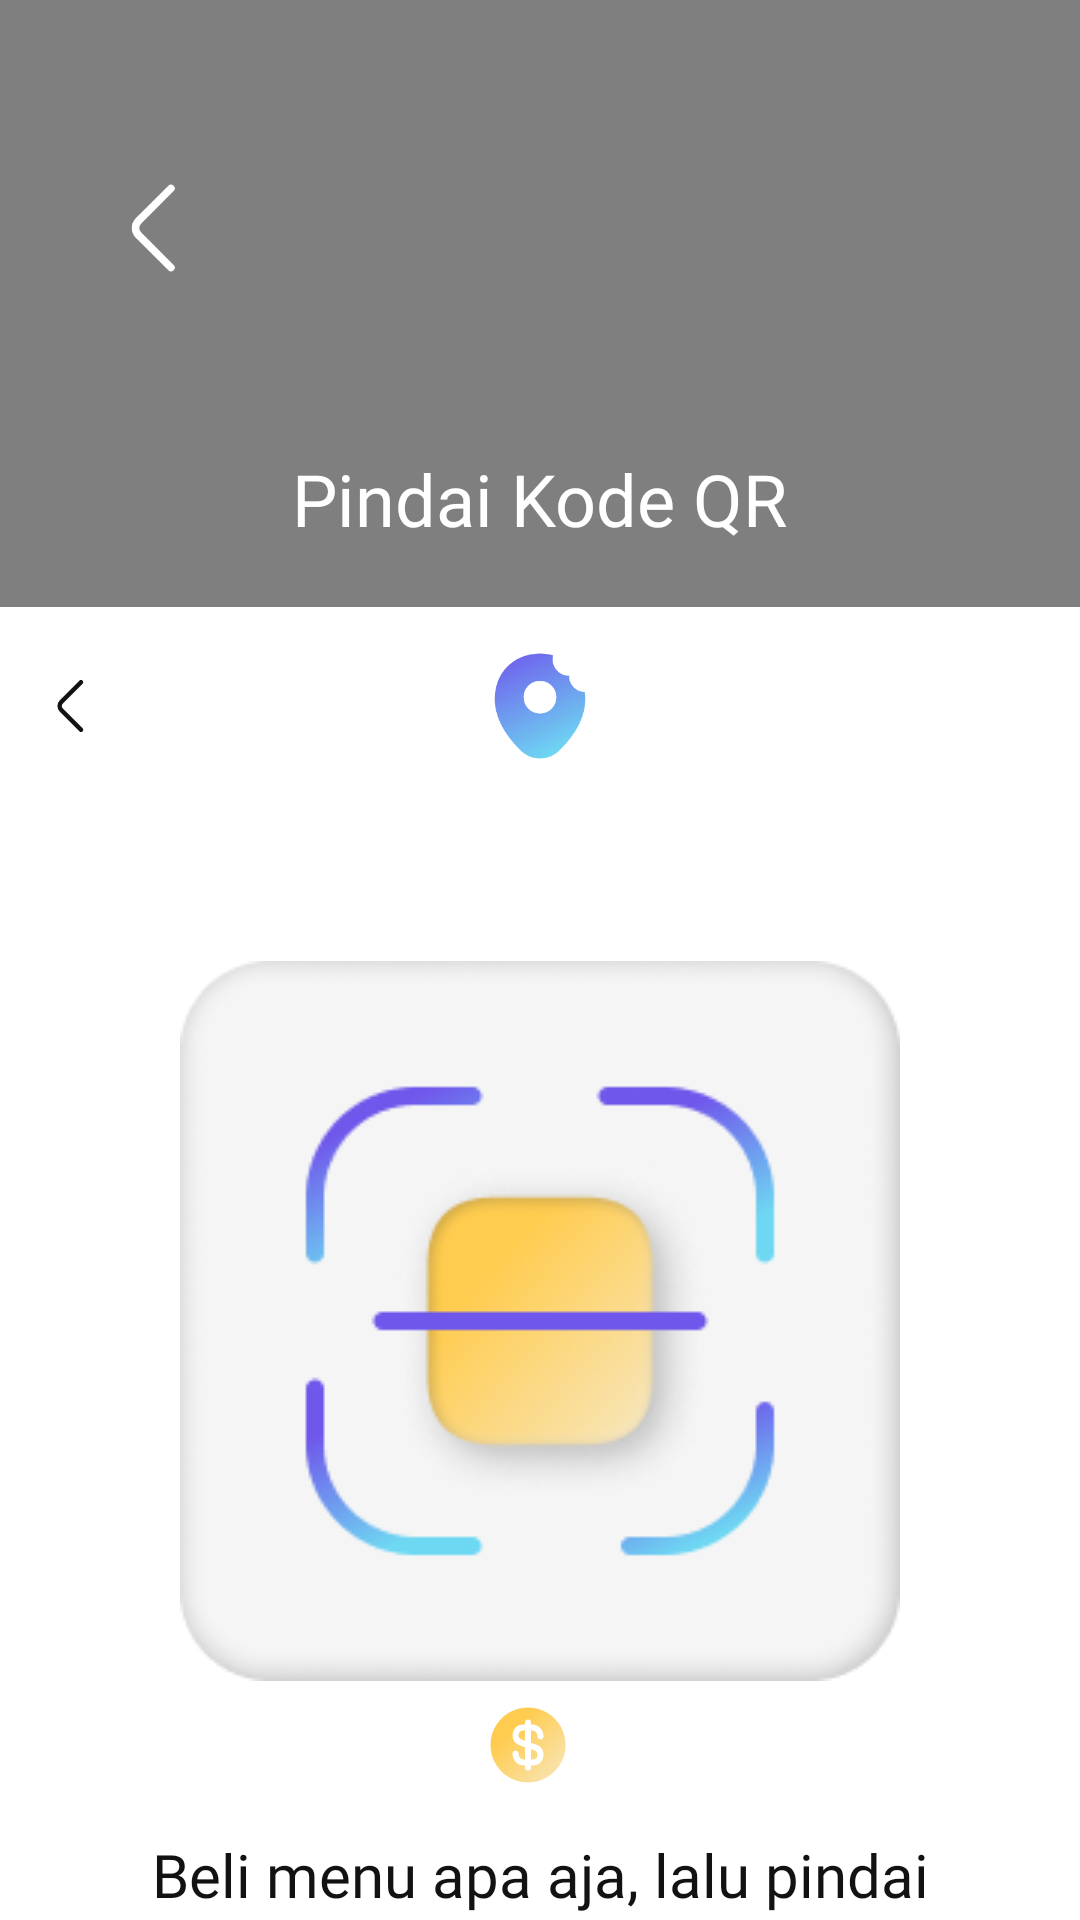

Android layout source for this screen:
<!-- AndroidManifest.xml: application theme Theme.Foodney -->
<!-- res/layout/fragment_camera.xml -->
<?xml version="1.0" encoding="utf-8"?>
<layout xmlns:android="http://schemas.android.com/apk/res/android"
    xmlns:tools="http://schemas.android.com/tools"
    xmlns:app="http://schemas.android.com/apk/res-auto">

    <data>
        <variable
            name="viewmodel"
            type="com.raion.foodney.ui.mainScreens.MainViewModel" />
    </data>

    <androidx.coordinatorlayout.widget.CoordinatorLayout
        android:id="@+id/fragment_scan_camera"
        android:layout_width="match_parent"
        android:layout_height="match_parent">

        <FrameLayout
            android:layout_width="match_parent"
            android:layout_height="match_parent"
            tools:context=".ui.mainScreens.scanCamera.CameraFragment">

            <androidx.constraintlayout.widget.ConstraintLayout
                android:layout_width="match_parent"
                android:layout_height="wrap_content"
                android:elevation="10dp"
                android:paddingStart="16dp"
                android:paddingEnd="16dp">

                <ImageView
                    android:id="@+id/btn_back"
                    android:layout_width="40dp"
                    android:layout_height="40dp"
                    android:layout_marginStart="16dp"
                    android:layout_marginTop="56dp"
                    android:src="@drawable/iv_arrow_left"
                    app:layout_constraintStart_toStartOf="parent"
                    app:layout_constraintTop_toTopOf="parent"
                    app:tint="@color/white" />

                <TextView
                    style="@style/heading2"
                    android:layout_width="wrap_content"
                    android:layout_height="wrap_content"
                    android:layout_marginTop="150dp"
                    android:text="Pindai Kode QR"
                    android:textColor="@color/white"
                    app:layout_constraintEnd_toEndOf="parent"
                    app:layout_constraintStart_toStartOf="parent"
                    app:layout_constraintTop_toTopOf="parent" />
            </androidx.constraintlayout.widget.ConstraintLayout>

            <com.budiyev.android.codescanner.CodeScannerView
                android:id="@+id/viewFinder"
                android:layout_width="match_parent"
                android:layout_height="match_parent"
                app:autoFocusButtonVisible="true"
                app:flashButtonPaddingHorizontal="240dp"
                app:flashButtonPaddingVertical="64dp"
                app:frameAspectRatioHeight="1"
                app:frameAspectRatioWidth="1"
                app:frameCornersRadius="40dp"
                app:frameCornersSize="50dp"
                app:frameSize="0.75"
                app:frameVisible="false"
                app:maskColor="#77000000" />

        </FrameLayout>

        <androidx.constraintlayout.widget.ConstraintLayout
            android:id="@+id/scan_bottom_sheet"
            android:layout_width="match_parent"
            android:layout_height="match_parent"
            android:padding="12dp"
            android:background="@color/white"
            app:layout_behavior="com.google.android.material.bottomsheet.BottomSheetBehavior">

            <ImageView
                android:id="@+id/logo_header"
                android:layout_width="42dp"
                android:layout_height="42dp"
                android:src="@drawable/iv_logo"
                android:importantForAccessibility="no"
                app:layout_constraintTop_toTopOf="parent"
                app:layout_constraintStart_toStartOf="parent"
                app:layout_constraintEnd_toEndOf="parent"/>

            <ImageView
                android:layout_width="wrap_content"
                android:layout_height="wrap_content"
                android:src="@drawable/iv_arrow_left"
                android:importantForAccessibility="no"
                app:layout_constraintTop_toTopOf="@id/logo_header"
                app:layout_constraintStart_toStartOf="parent"
                app:layout_constraintBottom_toBottomOf="@id/logo_header"/>

            <LinearLayout
                android:layout_width="match_parent"
                android:layout_height="wrap_content"
                app:layout_constraintTop_toBottomOf="@id/logo_header"
                android:orientation="vertical"
                android:gravity="center">

                <ImageView
                    android:id="@+id/iv_scan"
                    android:layout_width="wrap_content"
                    android:layout_height="wrap_content"
                    android:importantForAccessibility="no"
                    android:layout_marginTop="64dp"
                    android:src="@drawable/iv_scan_info"/>

                <TextView
                    android:id="@+id/tv_scan_reward"
                    android:layout_width="wrap_content"
                    android:layout_height="wrap_content"
                    android:text="@{@string/mission_reward(viewmodel.currentMission.coinReward)}"
                    tools:text="+ 30"
                    android:textAlignment="center"
                    android:textColor="@color/purple"
                    style="@style/heading1"
                    app:drawableStartCompat="@drawable/ic_dollar_circle"
                    android:drawablePadding="8dp"/>

                <TextView
                    android:id="@+id/tv_scan_mission_objective"
                    android:layout_width="match_parent"
                    android:layout_height="wrap_content"
                    android:text="@string/info_scan_objective"
                    android:textAlignment="center"
                    style="@style/heading3"
                    android:layout_marginTop="8dp"
                    android:paddingStart="32dp"
                    android:paddingEnd="32dp"/>

                <TextView
                    android:id="@+id/tv_scan_mission_objective_success"
                    android:layout_width="match_parent"
                    android:layout_height="wrap_content"
                    android:text="@string/scan_mission_objective_success"
                    android:textAlignment="center"
                    style="@style/caption"
                    android:visibility="gone"
                    android:layout_marginTop="8dp"
                    android:paddingStart="64dp"
                    android:paddingEnd="64dp"/>

                <com.google.android.material.button.MaterialButton
                    android:id="@+id/btn_scan"
                    android:layout_width="match_parent"
                    android:layout_height="56dp"
                    android:layout_marginTop="16dp"
                    android:text="@string/pindai"
                    app:cornerRadius="22dp"
                    android:layout_marginEnd="32dp"
                    android:layout_marginStart="32dp"
                    app:backgroundTint="@color/black"
                    android:textColor="@color/white"
                    android:textAllCaps="false"
                    android:fontFamily="@font/poppins_semi_bold"/>
            </LinearLayout>




        </androidx.constraintlayout.widget.ConstraintLayout>
    </androidx.coordinatorlayout.widget.CoordinatorLayout>
</layout>
<!-- resources referenced by this layout -->
<resources>
  <color name="black">#FF121212</color>
  <color name="purple">#FF6F57EB</color>
  <color name="white">#FFFFFFFF</color>
  <!-- drawable iv_arrow_left (drawable) -->
  <vector xmlns:android="http://schemas.android.com/apk/res/android"
      android:width="24dp"
      android:height="24dp"
      android:viewportWidth="24"
      android:viewportHeight="24">
    <path
        android:pathData="M15,19.92L8.48,13.4C7.71,12.63 7.71,11.37 8.48,10.6L15,4.08"
        android:strokeLineJoin="round"
        android:strokeWidth="1.5"
        android:fillColor="#00000000"
        android:strokeColor="#121212"
        android:strokeLineCap="round"/>
  </vector>
  <!-- drawable iv_logo (drawable) -->
  <vector xmlns:android="http://schemas.android.com/apk/res/android"
      xmlns:aapt="http://schemas.android.com/aapt"
      android:width="100dp"
      android:height="100dp"
      android:viewportWidth="100"
      android:viewportHeight="100">
    <path
        android:pathData="M60.41,9.74C60.14,10.78 60,11.88 60,13C60,20.18 65.82,26 73,26C73,33.03 78.59,38.76 85.56,38.99C88.22,58.6 75.89,75.13 65,85.58C56.63,93.67 43.38,93.67 34.96,85.58C23.46,74.5 10.29,56.54 15.08,35.38C20.12,13.22 42.21,4.69 60.41,9.74ZM50,55.96C57.18,55.96 63,50.14 63,42.96C63,35.78 57.18,29.96 50,29.96C42.82,29.96 37,35.78 37,42.96C37,50.14 42.82,55.96 50,55.96Z"
        android:fillType="evenOdd">
      <aapt:attr name="android:fillColor">
        <gradient 
            android:startX="14"
            android:startY="8"
            android:endX="55"
            android:endY="92"
            android:type="linear">
          <item android:offset="0" android:color="#FF6F57EB"/>
          <item android:offset="1" android:color="#FF6ED8F2"/>
        </gradient>
      </aapt:attr>
    </path>
  </vector>
  <string name="info_scan_objective">Beli menu apa aja, lalu pindai kode QR dari kasir</string>
  <string name="mission_reward">+ %d</string>
  <string name="pindai">Pindai</string>
  <string name="scan_mission_objective_success">Selamat Anda berhasil menyelesaikan misi dan mendapatkan reward tambahan</string>
  <style name="caption">
          <item name="android:fontFamily">@font/poppins_regular</item>
          <item name="android:textSize">12sp</item>
          <item name="android:textColor">@color/black</item>
      </style>
  <style name="heading1">
          <item name="android:fontFamily">@font/poppins_semibold</item>
          <item name="android:textSize">32sp</item>
          <item name="android:textColor">@color/black</item>
      </style>
  <style name="heading2">
          <item name="android:fontFamily">@font/poppins_semibold</item>
          <item name="android:textSize">24sp</item>
          <item name="android:textColor">@color/black</item>
      </style>
  <style name="heading3">
          <item name="android:fontFamily">@font/poppins_medium</item>
          <item name="android:textSize">20sp</item>
          <item name="android:textColor">@color/black</item>
      </style>
  <style name="Theme.Foodney" parent="Theme.MaterialComponents.DayNight.NoActionBar">
          
          <item name="colorPrimary">@color/purple</item>
          <item name="colorPrimaryVariant">@color/black</item>
          <item name="colorOnPrimary">@color/black</item>
          
          <item name="colorSecondary">@color/black</item>
          <item name="colorSecondaryVariant">@color/black</item>
          <item name="colorOnSecondary">@color/white</item>
          
          <item name="android:statusBarColor">?attr/colorPrimaryVariant</item>
          
      </style>
</resources>
